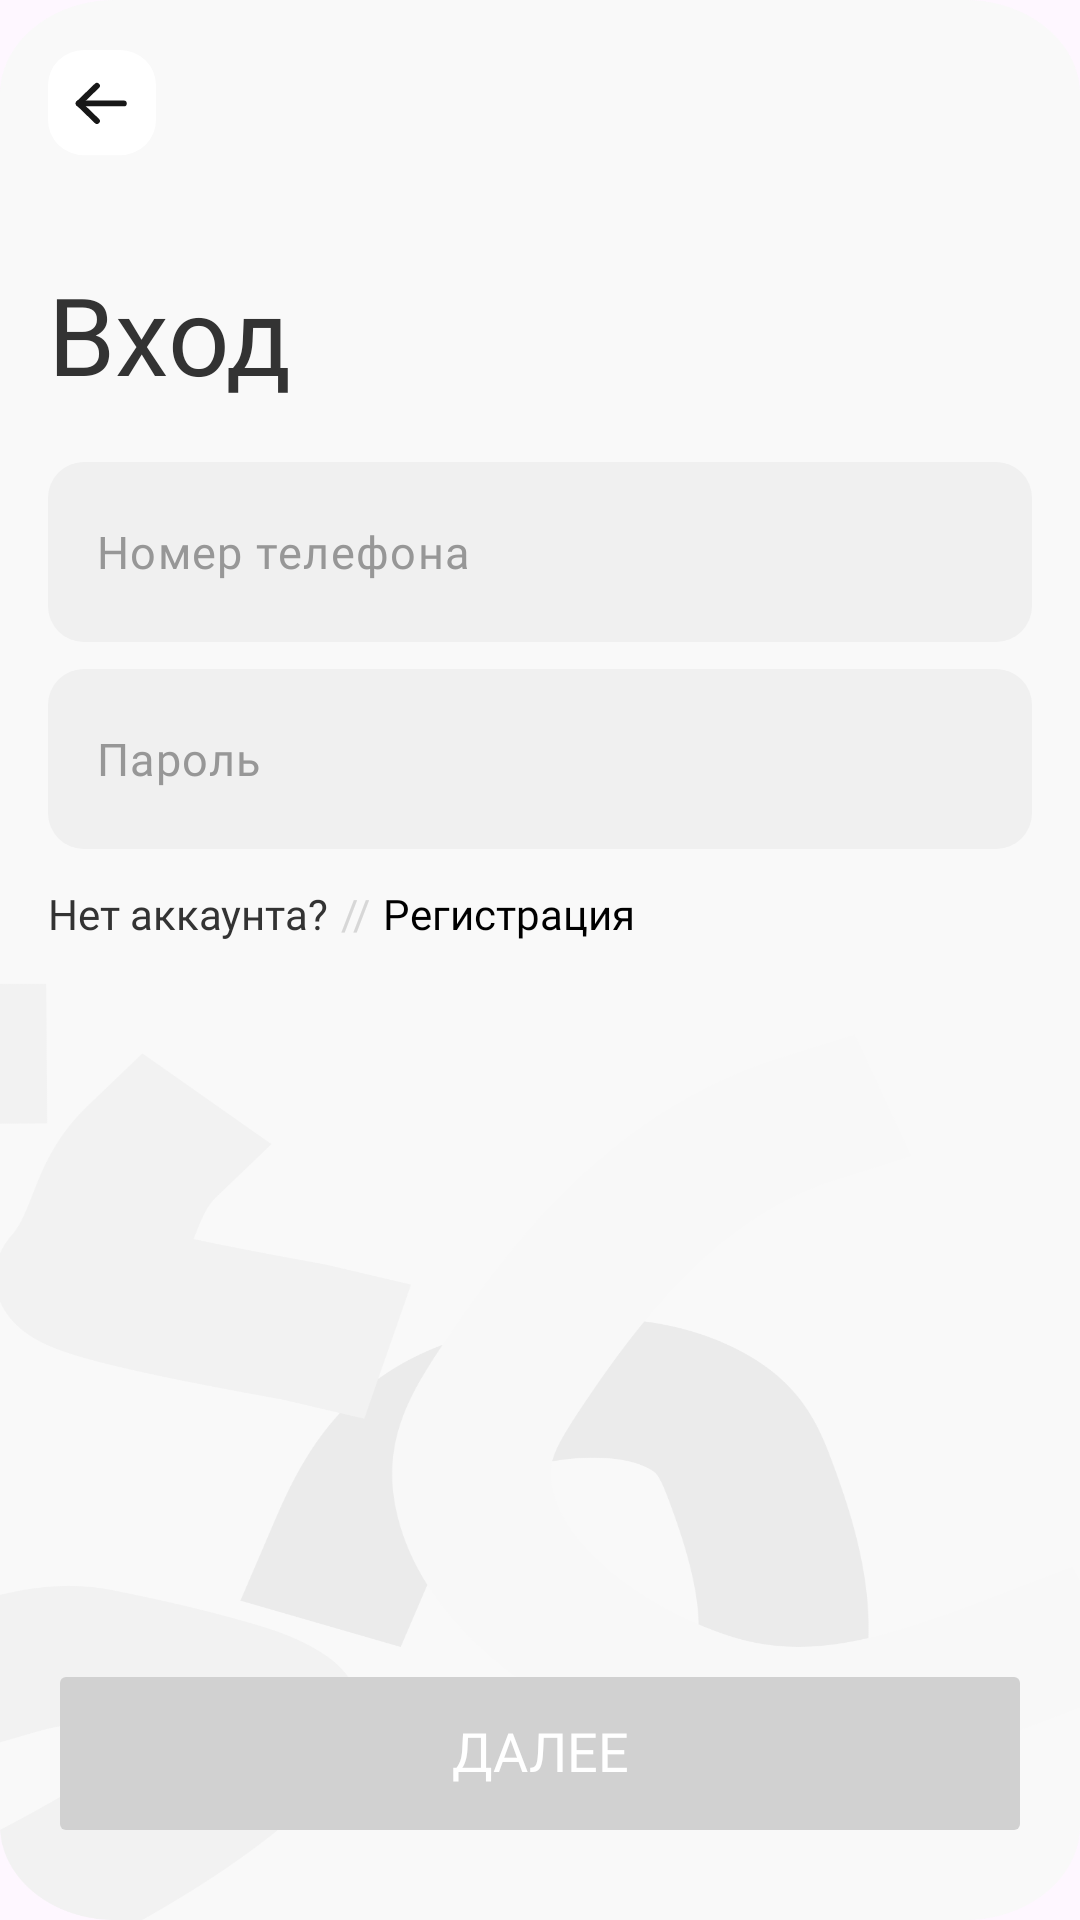

Reconstruct the res/layout file that produces this screen, plus the resources it refers to.
<!-- AndroidManifest.xml: application theme Theme.UniSportInverse -->
<!-- res/layout/fragment_login.xml -->
<?xml version="1.0" encoding="utf-8"?>
<androidx.constraintlayout.widget.ConstraintLayout xmlns:android="http://schemas.android.com/apk/res/android"
    xmlns:app="http://schemas.android.com/apk/res-auto"
    xmlns:tools="http://schemas.android.com/tools"
    android:layout_width="match_parent"
    android:layout_height="match_parent"
    tools:context=".presentation.fragments.LoginFragment"
    android:background="@drawable/image_background_login">

    <LinearLayout
        android:layout_width="match_parent"
        android:layout_height="wrap_content"
        android:orientation="vertical"
        android:layout_marginHorizontal="16dp"
        android:layout_marginTop="16dp"
        app:layout_constraintEnd_toEndOf="parent"
        app:layout_constraintStart_toStartOf="parent"
        app:layout_constraintTop_toTopOf="parent">

        <ImageButton
            android:id="@+id/button_back_login"
            android:layout_width="36dp"
            android:layout_height="36dp"
            android:background="@drawable/button_back_image"/>

        <TextView
            android:layout_width="wrap_content"
            android:layout_height="wrap_content"
            android:text="@string/login"
            android:fontFamily="@font/mabrypro_bold"
            android:textColor="@color/text_color_title"
            android:textSize="36sp"
            android:includeFontPadding="false"
            android:layout_marginTop="40dp"
            />

        <com.google.android.material.textfield.TextInputLayout
            android:layout_width="match_parent"
            android:layout_height="match_parent"
            android:layout_marginTop="20dp"
            android:textColorHint="@color/text_color_hint"
            app:counterTextColor="@color/text_color_hint"
            app:cursorColor="@color/text_color_edit_text"
            style="@style/CustomTextInputLayout"
            app:hintEnabled="false"
            >

            <com.google.android.material.textfield.TextInputEditText
                android:id="@+id/edit_text_phone_number"
                android:layout_width="match_parent"
                android:layout_height="60dp"
                android:minHeight="60dp"
                android:background="@drawable/edit_text_background"
                android:hint="@string/phone_number"
                android:textColorHint="@color/text_color_hint"
                android:fontFamily="@font/mabrypro_medium"
                android:textSize="15sp"
                android:singleLine="true"
                android:textCursorDrawable="@drawable/cursor_style_edit_text"
                android:textColor="@color/text_color_edit_text"
                android:inputType="phone"
                style="@style/CustomTextInputEditText"
                />

        </com.google.android.material.textfield.TextInputLayout>

        <com.google.android.material.textfield.TextInputLayout
            android:layout_width="match_parent"
            android:layout_height="match_parent"
            android:layout_marginTop="9dp"
            android:textColorHint="@color/text_color_hint"
            app:counterTextColor="@color/text_color_hint"
            app:cursorColor="@color/text_color_edit_text"
            style="@style/CustomTextInputLayout"
            app:hintEnabled="false"
            >

            <com.google.android.material.textfield.TextInputEditText
                android:id="@+id/edit_text_password"
                android:layout_width="match_parent"
                android:layout_height="60dp"
                android:minHeight="60dp"
                android:background="@drawable/edit_text_background"
                android:hint="@string/password"
                android:textColorHint="@color/text_color_hint"
                android:fontFamily="@font/mabrypro_medium"
                android:textSize="15sp"
                android:singleLine="true"
                android:textCursorDrawable="@drawable/cursor_style_edit_text"
                android:textColor="@color/text_color_edit_text"
                android:inputType="textPassword"
                style="@style/CustomTextInputEditText"
                />

        </com.google.android.material.textfield.TextInputLayout>

        <TextView
            android:id="@+id/text_error_login"
            android:layout_width="wrap_content"
            android:layout_height="wrap_content"
            android:text="@string/text_error_login"
            android:fontFamily="@font/mabrypro_medium"
            android:textColor="@color/color_error"
            android:textSize="14sp"
            android:layout_marginTop="9dp"
            android:visibility="gone"
            />

        <LinearLayout
            android:layout_width="match_parent"
            android:layout_height="wrap_content"
            android:orientation="horizontal"
            android:layout_marginTop="12dp">

            <TextView
                android:layout_width="wrap_content"
                android:layout_height="wrap_content"
                android:text="@string/no_account_question"
                android:fontFamily="@font/mabrypro_medium"
                android:textColor="@color/text_color_title"
                android:textSize="14sp"
                android:layout_marginEnd="4dp"
                />

            <TextView
                android:layout_width="wrap_content"
                android:layout_height="wrap_content"
                android:text="//"
                android:textColor="@color/text_color_second"
                android:fontFamily="@font/mabrypro_medium"
                android:textSize="14sp"
                android:layout_marginEnd="4dp"
                />

            <TextView
                android:id="@+id/text_to_registration"
                android:layout_width="wrap_content"
                android:layout_height="wrap_content"
                android:text="@string/registration"
                android:textColor="@color/black"
                android:fontFamily="@font/mabrypro_bold"
                android:textSize="14sp"
                />

        </LinearLayout>

    </LinearLayout>

    <FrameLayout
        android:layout_width="match_parent"
        android:layout_height="wrap_content"
        android:layout_marginHorizontal="16dp"
        android:layout_marginBottom="24dp"
        app:layout_constraintBottom_toBottomOf="parent"
        app:layout_constraintEnd_toEndOf="parent"
        app:layout_constraintStart_toStartOf="parent">

        <Button
            android:id="@+id/button_login"
            android:layout_width="match_parent"
            android:layout_height="wrap_content"
            android:backgroundTint="@color/color_block_button"
            android:fontFamily="@font/mabrypro_medium"
            android:paddingVertical="21dp"
            android:text="@string/continue_next"
            android:includeFontPadding="false"
            android:textColor="@color/white"
            android:textSize="18sp"
            app:cornerRadius="100dp"
            android:lineSpacingExtra="4sp"
            android:enabled="false" />

        <ProgressBar
            android:id="@+id/progress_login"
            android:layout_width="wrap_content"
            android:layout_height="match_parent"
            android:layout_gravity="center"
            android:indeterminateTint="@android:color/black"
            android:visibility="invisible"
            tools:visibility="visible"/>
    </FrameLayout>

</androidx.constraintlayout.widget.ConstraintLayout>
<!-- resources referenced by this layout -->
<resources>
  <color name="black">#FF000000</color>
  <color name="color_block_button">#D1D1D1</color>
  <color name="color_error">#EB5757</color>
  <color name="text_color_edit_text">#252525</color>
  <color name="text_color_hint">#979797</color>
  <color name="text_color_second">#D7D7D7</color>
  <color name="text_color_title">#333333</color>
  <color name="white">#FFFFFFFF</color>
  <!-- drawable button_back_image (drawable) -->
  <vector xmlns:android="http://schemas.android.com/apk/res/android"
      android:width="36dp"
      android:height="37dp"
      android:viewportWidth="36"
      android:viewportHeight="37">
    <path
        android:pathData="M12,0.706L24,0.706A12,12 0,0 1,36 12.706L36,24.706A12,12 0,0 1,24 36.706L12,36.706A12,12 0,0 1,0 24.706L0,12.706A12,12 0,0 1,12 0.706z"
        android:fillColor="#ffffff"/>
    <path
        android:pathData="M10.25,18.98L25.25,18.98"
        android:strokeLineJoin="round"
        android:strokeWidth="2"
        android:fillColor="#00000000"
        android:strokeColor="#171717"
        android:strokeLineCap="round"/>
    <path
        android:pathData="M16.3,25.004L10.25,18.98L16.3,12.955"
        android:strokeLineJoin="round"
        android:strokeWidth="2"
        android:fillColor="#00000000"
        android:strokeColor="#171717"
        android:strokeLineCap="round"/>
  </vector>
  <!-- drawable cursor_style_edit_text (drawable) -->
  <?xml version="1.0" encoding="utf-8"?>
  <shape xmlns:android="http://schemas.android.com/apk/res/android" >
      <size android:width="1dp" />
      <solid android:color="@color/text_color_edit_text"  />
  </shape>
  <!-- drawable edit_text_background (drawable) -->
  <?xml version="1.0" encoding="utf-8"?>
  <layer-list xmlns:android="http://schemas.android.com/apk/res/android">
      <item>
          <shape android:shape="rectangle">
              <corners
                  android:radius="12dp"/>
              <solid  android:color="@color/color_background_edittext"/>
          </shape>
      </item>
  </layer-list>
  <!-- drawable image_background_login: png bitmap (drawable, 56572 bytes) -->
  <string name="continue_next">Далее</string>
  <string name="login">Вход</string>
  <string name="no_account_question">Нет аккаунта?</string>
  <string name="password">Пароль</string>
  <string name="phone_number">Номер телефона</string>
  <string name="registration">Регистрация</string>
  <string name="text_error_login">Неправильный номер или пароль</string>
  <style name="CustomTextInputEditText">
          <item name="android:paddingStart">16dp</item>
          <item name="android:paddingEnd">16dp</item>
      </style>
  <style name="CustomTextInputLayout">
          <item name="boxBackgroundColor">@color/color_background_edittext</item>
          <item name="android:textColorHint">@color/text_color_hint</item>
          <item name="hintTextColor">@color/text_color_hint</item>
      </style>
  <style name="Theme.UniSportInverse" parent="Base.Theme.UniSportInverse" />
  <color name="color_background_edittext">#F0F0F0</color>
  <style name="Base.Theme.UniSportInverse" parent="Theme.Material3.DayNight.NoActionBar">
          
          
      </style>
</resources>
